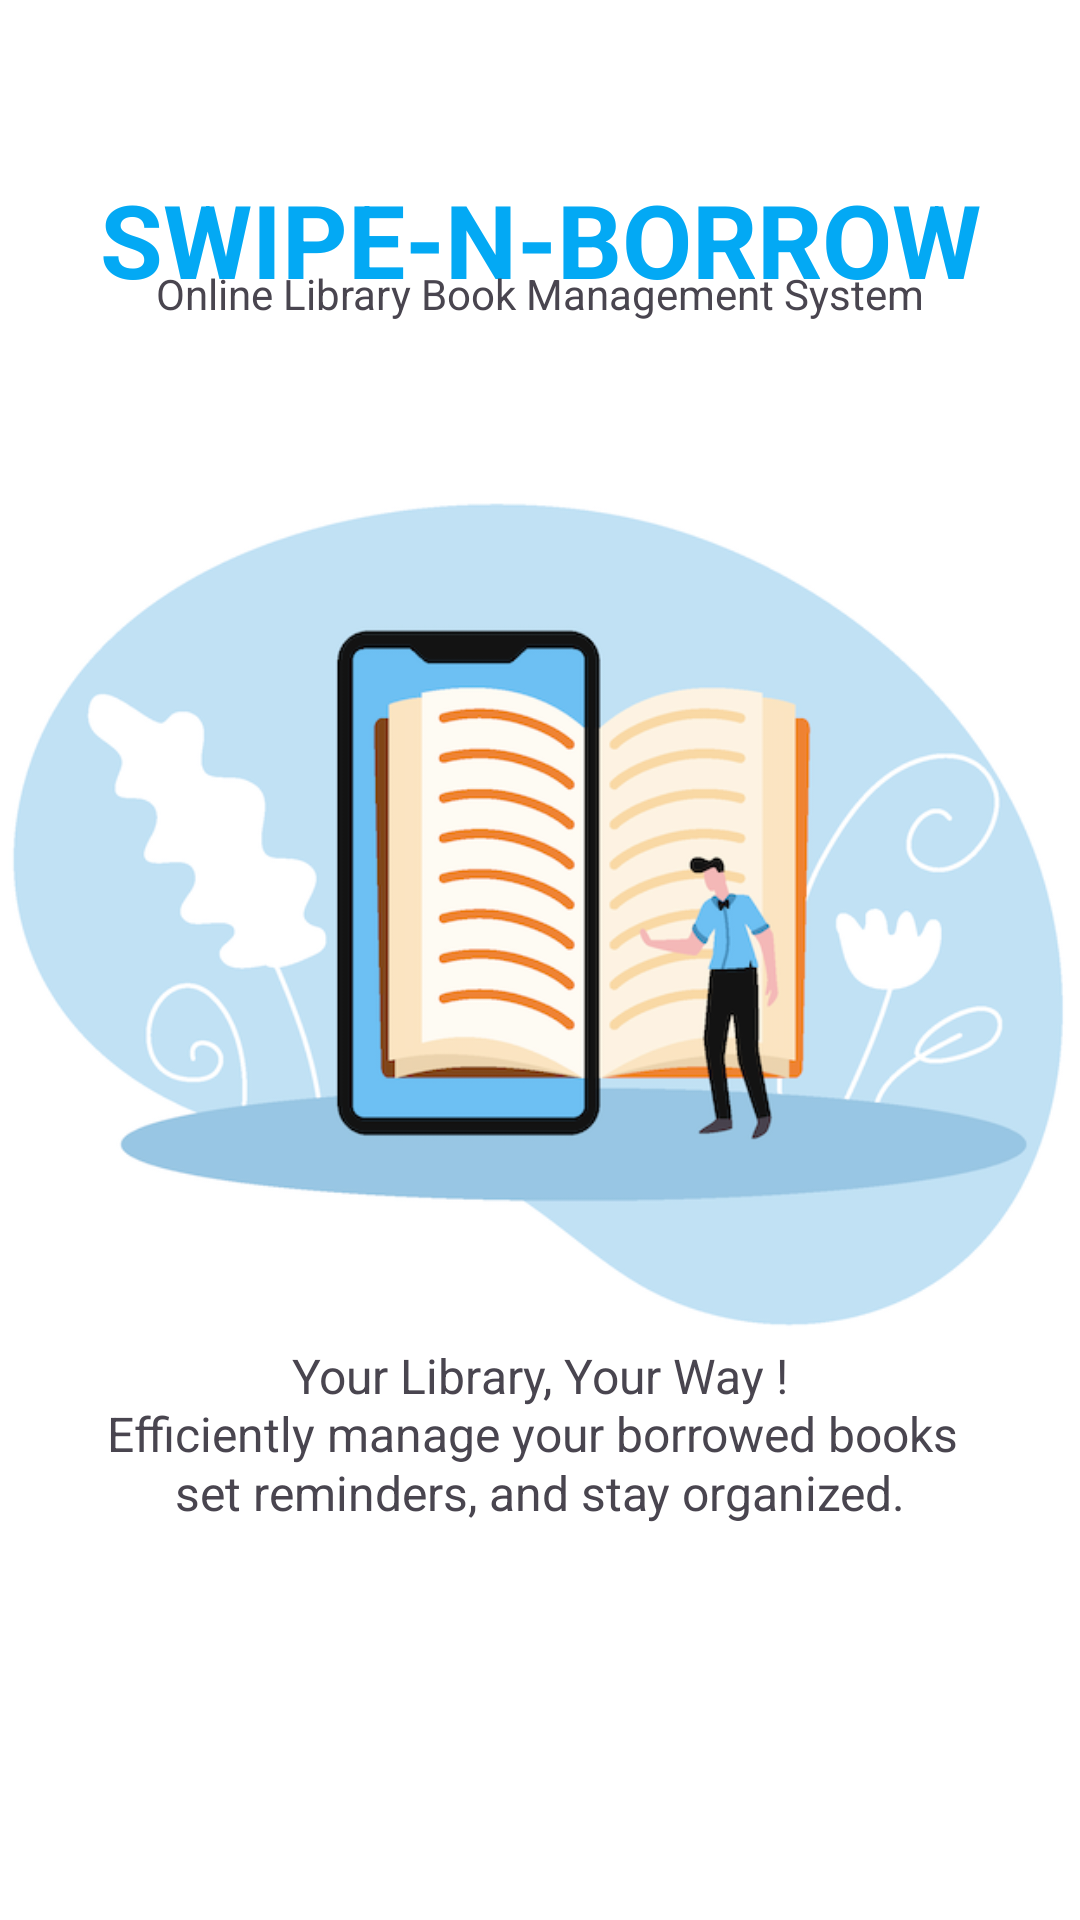

This screen was rendered from an Android layout file. Write that file and the resources it references.
<!-- AndroidManifest.xml: application theme Theme.Material3.Light -->
<!-- res/layout/slider_3.xml -->
<?xml version="1.0" encoding="utf-8"?>
<androidx.constraintlayout.widget.ConstraintLayout xmlns:android="http://schemas.android.com/apk/res/android"
    xmlns:app="http://schemas.android.com/apk/res-auto"
    xmlns:tools="http://schemas.android.com/tools"
    android:layout_width="match_parent"
    android:layout_height="match_parent"
    android:background="@color/white">

    <ImageView
        android:id="@+id/imageView"
        android:layout_width="wrap_content"
        android:layout_height="wrap_content"
        android:background="@color/white"
        app:layout_constraintBottom_toBottomOf="parent"
        app:layout_constraintEnd_toEndOf="parent"
        app:layout_constraintHorizontal_bias="1.0"
        app:layout_constraintStart_toStartOf="parent"
        app:layout_constraintTop_toTopOf="parent"
        app:layout_constraintVertical_bias="0.229"
        app:srcCompat="@drawable/slide3_bg" />

    <TextView
        android:id="@+id/textView2"
        android:layout_width="wrap_content"
        android:layout_height="wrap_content"
        android:text="SWIPE-N-BORROW"
        android:textColor="#03A9F4"
        android:textSize="34sp"
        android:textStyle="bold"
        app:layout_constraintBottom_toBottomOf="parent"
        app:layout_constraintEnd_toEndOf="parent"
        app:layout_constraintStart_toStartOf="parent"
        app:layout_constraintTop_toTopOf="parent"
        app:layout_constraintVertical_bias="0.096" />


    <TextView
        android:id="@+id/textView4"
        android:layout_width="wrap_content"
        android:layout_height="wrap_content"
        android:text="Online Library Book Management System"
        android:textSize="14sp"
        app:layout_constraintBottom_toBottomOf="parent"
        app:layout_constraintEnd_toEndOf="parent"
        app:layout_constraintStart_toStartOf="parent"
        app:layout_constraintTop_toTopOf="parent"
        app:layout_constraintVertical_bias="0.142" />


    <TextView
        android:id="@+id/textView5"
        android:layout_width="wrap_content"
        android:layout_height="wrap_content"
        android:text="Efficiently manage your borrowed books "
        android:textSize="16sp"
        app:layout_constraintBottom_toBottomOf="parent"
        app:layout_constraintEnd_toEndOf="parent"
        app:layout_constraintHorizontal_bias="0.495"
        app:layout_constraintStart_toStartOf="parent"
        app:layout_constraintTop_toTopOf="parent"
        app:layout_constraintVertical_bias="0.755" />

    <TextView
        android:id="@+id/textView6"
        android:layout_width="wrap_content"
        android:layout_height="wrap_content"
        android:text="Your Library, Your Way !"
        android:textSize="16sp"
        app:layout_constraintBottom_toBottomOf="parent"
        app:layout_constraintEnd_toEndOf="parent"
        app:layout_constraintStart_toStartOf="parent"
        app:layout_constraintTop_toTopOf="parent"
        app:layout_constraintVertical_bias="0.724" />

    <TextView
        android:id="@+id/textView"
        android:layout_width="wrap_content"
        android:layout_height="wrap_content"
        android:text="set reminders, and stay organized."
        android:textSize="16sp"
        app:layout_constraintBottom_toBottomOf="parent"
        app:layout_constraintEnd_toEndOf="parent"
        app:layout_constraintStart_toStartOf="parent"
        app:layout_constraintTop_toTopOf="parent"
        app:layout_constraintVertical_bias="0.787" />


</androidx.constraintlayout.widget.ConstraintLayout>
<!-- resources referenced by this layout -->
<resources>
  <color name="white">#FFFFFFFF</color>
  <!-- drawable slide3_bg: png bitmap (drawable, 129523 bytes) -->
</resources>
